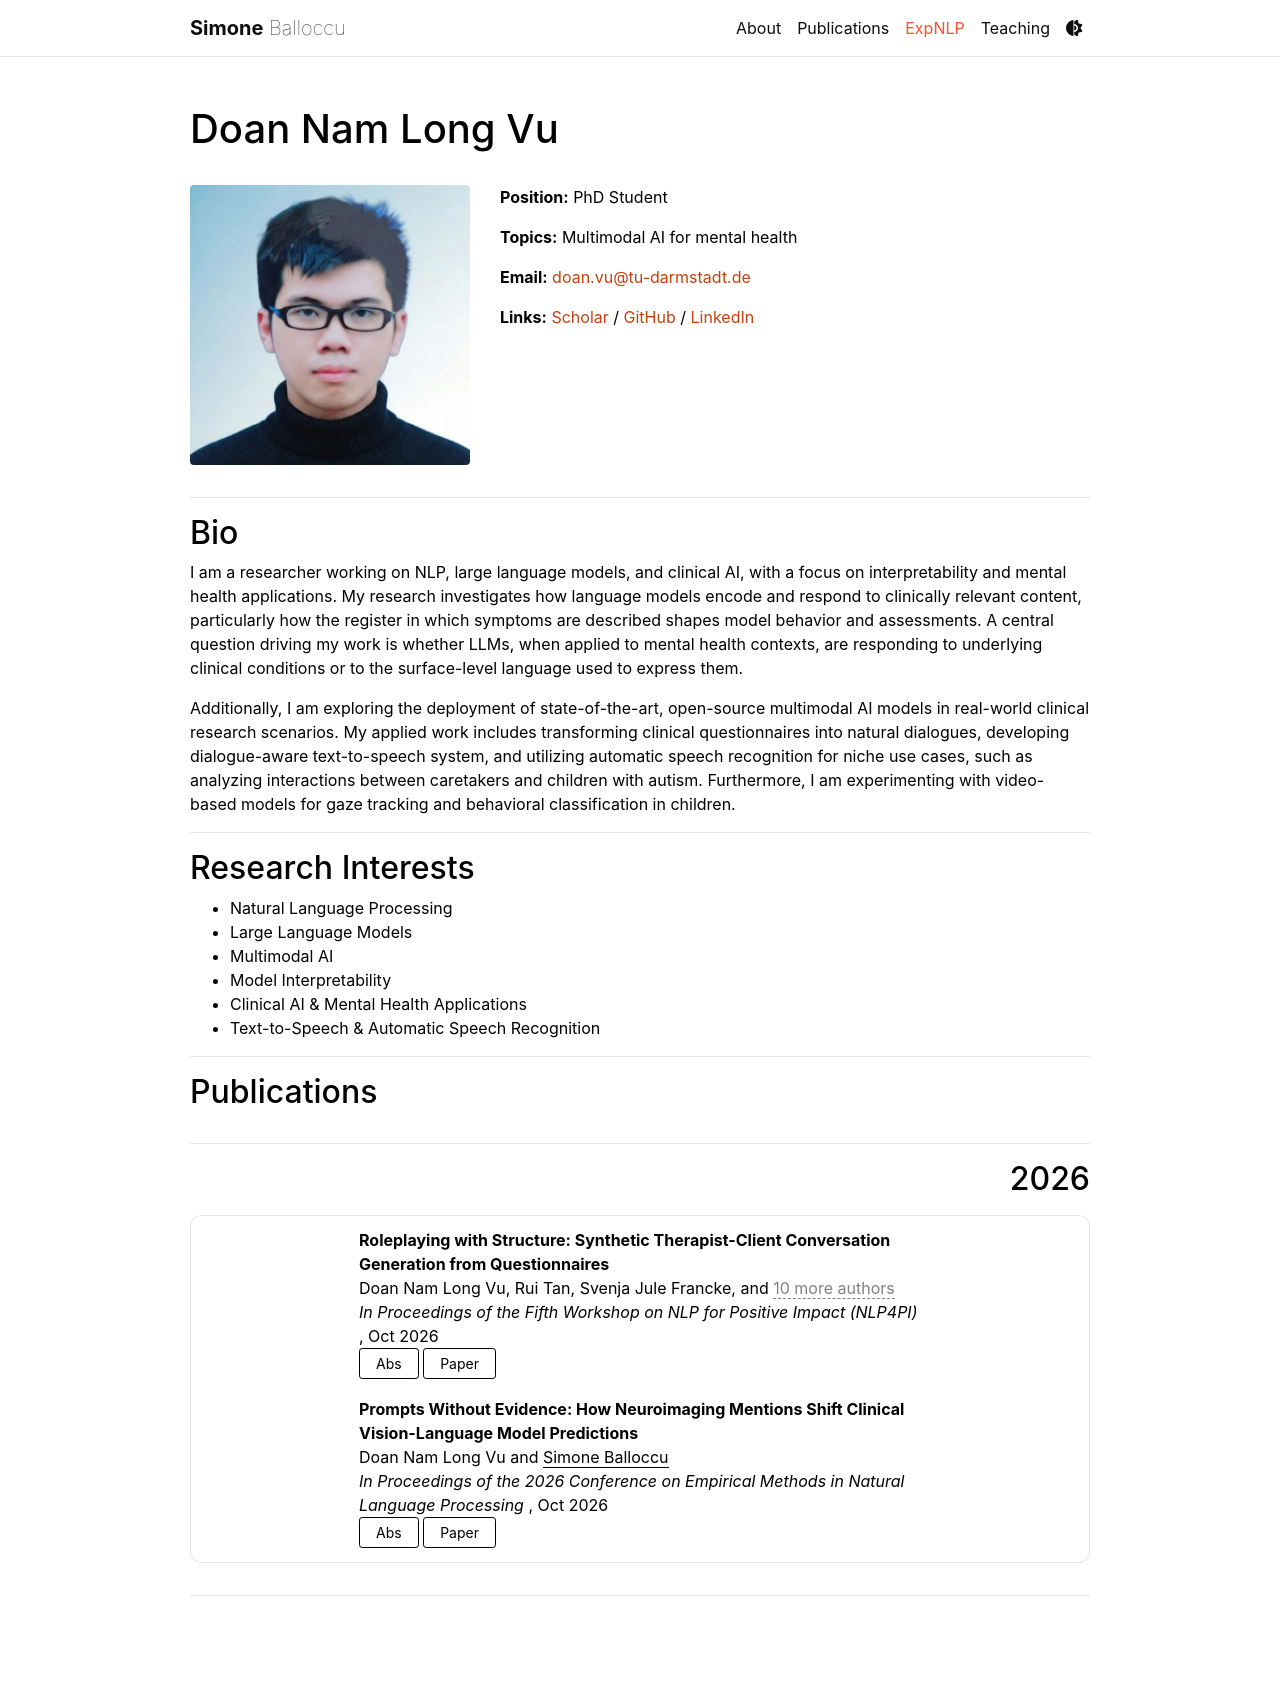

repository: uccollab/uccollab.github.io · page: people/doannamlongvu/index.html · generator: jekyll

---
layout: page
title: Doan Nam Long Vu
permalink: /people/doannamlongvu/
description:
nav: false
---

<div class="row">
  <div class="col-sm-4">
    {% include figure.liquid
      path="assets/img/people/doannamlongvu.png"
      class="img-fluid rounded z-depth-1"
      alt="Doan Nam Long Vu"
    %}
  </div>

  <div class="col-sm-8">
    <p><strong>Position:</strong> PhD Student</p>
    <p><strong>Topics:</strong> Multimodal AI for mental health </p>
    <p><strong>Email:</strong> <a href="mailto:doan.vu@tu-darmstadt.de">doan.vu@tu-darmstadt.de</a></p>
    <p><strong>Links:</strong>
      <a href="https://scholar.google.com/citations?user=wSkaI9MAAAAJ&hl=it&oi=ao" target="_blank">Scholar</a> /
      <a href="https://github.com/long21wt?tab=repositories" target="_blank">GitHub</a> /
      <a href="https://www.linkedin.com/in/doan-nam-long-vu-6abb7a17b/" target="_blank">LinkedIn</a>
    </p>
  </div>
</div>

---

## Bio

I am a researcher working on NLP, large language models, and clinical AI, with a focus on interpretability and mental health applications. My research investigates how language models encode and respond to clinically relevant content, particularly how the register in which symptoms are described shapes model behavior and assessments. A central question driving my work is whether LLMs, when applied to mental health contexts, are responding to underlying clinical conditions or to the surface-level language used to express them.

Additionally, I am exploring the deployment of state-of-the-art, open-source multimodal AI models in real-world clinical research scenarios. My applied work includes transforming clinical questionnaires into natural dialogues, developing dialogue-aware text-to-speech system, and utilizing automatic speech recognition for niche use cases, such as analyzing interactions between caretakers and children with autism. Furthermore, I am experimenting with video-based models for gaze tracking and behavioral classification in children.

---

## Research Interests

- Natural Language Processing
- Large Language Models
- Multimodal AI
- Model Interpretability
- Clinical AI & Mental Health Applications
- Text-to-Speech & Automatic Speech Recognition

---

## Publications

<div class="publications publications-scroll-by-year">



{% bibliography --file doannamlongvu %}

</div>

---
